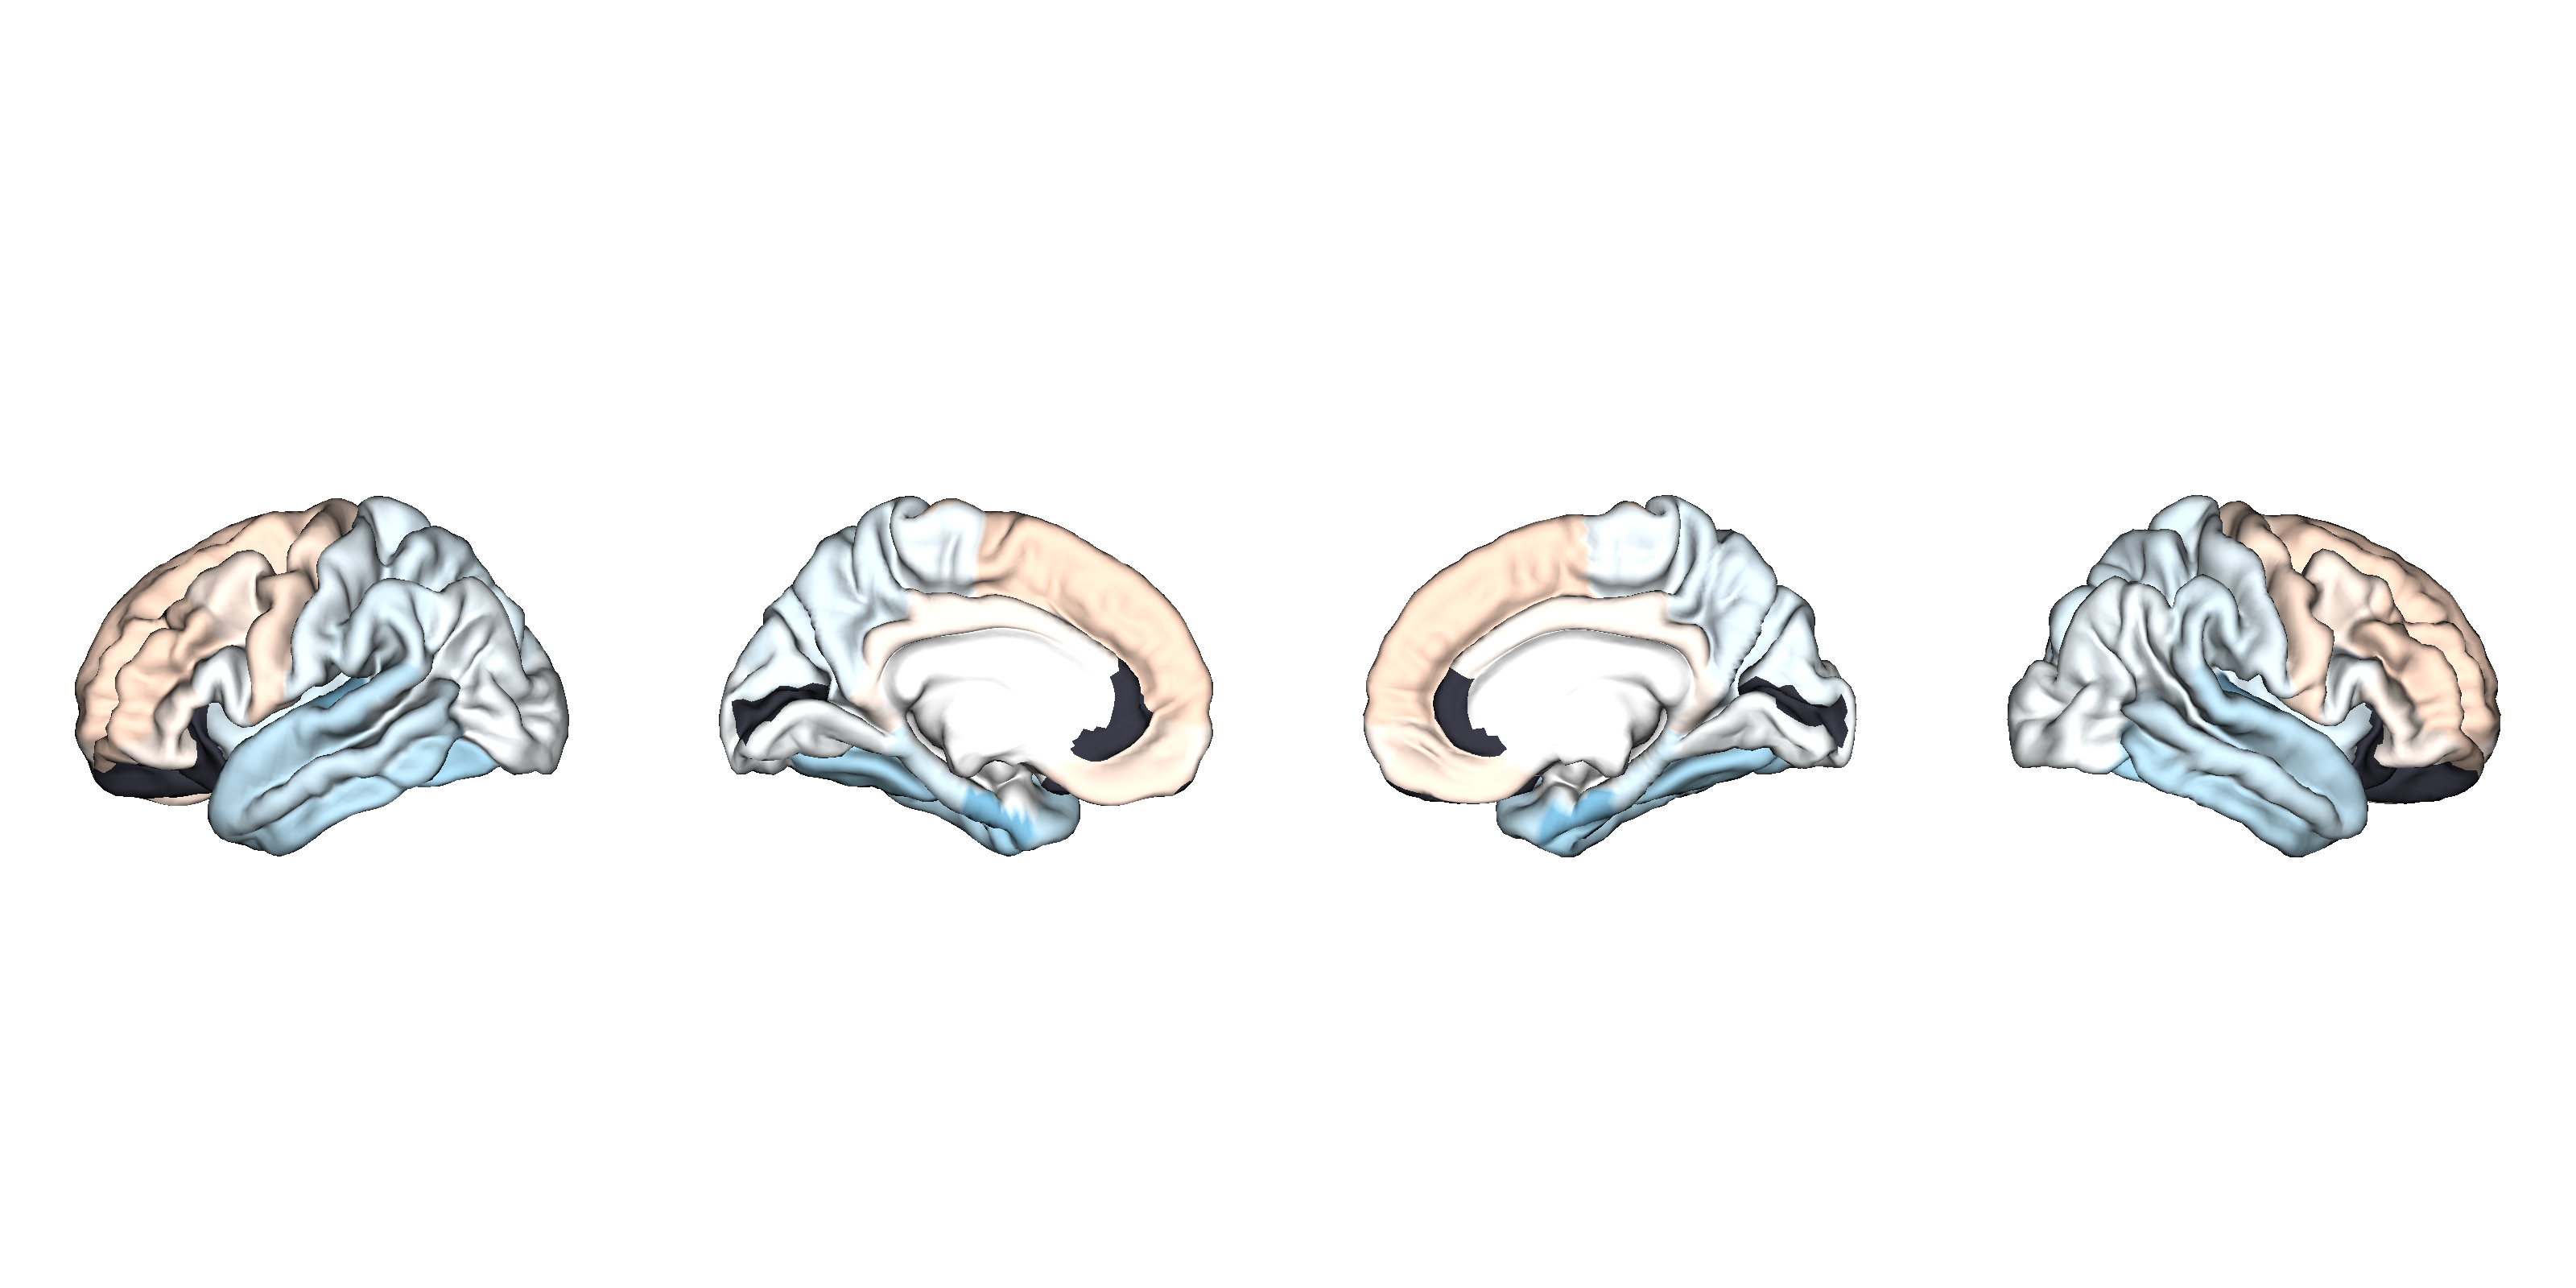

The table this chart was drawn from, first rows:
CorticalThickness, Structure, d_icv, se_icv, low_ci_icv, up_ci_icv, n_controls, n_patients, pobs, fdr_p, hemisphere, NAVR, NAVR_corrected, correction, population_size, d_icv_thresholded
ASD_meta-analysis_casevsCN, L_bankssts, -0.07, , , , 976, 1060, , 0.126, lh, 0.1677, 0.0141, 0.08407, 566, -0.07
ASD_meta-analysis_casevsCN, L_caudalanteriorcingulate, 0.03, , , , 974, 1056, , 0.463, lh, 0.2181, 0.01833, 0.08407, 566, 0.03
ASD_meta-analysis_casevsCN, L_caudalmiddlefrontal, 0.06, , , , 977, 1059, , 0.147, lh, 0.1755, 0.01475, 0.08407, 566, 0.06
ASD_meta-analysis_casevsCN, L_cuneus, -0.06, , , , 977, 1057, , 0.177, lh, 0.2156, 0.01813, 0.08407, 566, -0.06
ASD_meta-analysis_casevsCN, L_entorhinal, -0.24, , , , 973, 1058, , 0.0, lh, 0.3471, 0.02918, 0.08407, 566, -0.24
ASD_meta-analysis_casevsCN, L_fusiform, -0.19, , , , 975, 1059, , 0.0, lh, 0.2209, 0.01857, 0.08407, 566, -0.19
ASD_meta-analysis_casevsCN, L_inferiorparietal, -0.05, , , , 977, 1060, , 0.298, lh, 0.1392, 0.0117, 0.08407, 566, -0.05
ASD_meta-analysis_casevsCN, L_inferiortemporal, -0.16, , , , 976, 1059, , 0.0, lh, 0.1934, 0.01626, 0.08407, 566, -0.16
ASD_meta-analysis_casevsCN, L_isthmuscingulate, 0.05, , , , 976, 1056, , 0.294, lh, 0.2217, 0.01864, 0.08407, 566, 0.05
ASD_meta-analysis_casevsCN, L_lateraloccipital, -0.02, , , , 975, 1056, , 0.083, lh, 0.1508, 0.01268, 0.08407, 566, -0.02
ASD_meta-analysis_casevsCN, L_lateralorbitofrontal, 0.0, , , , 977, 1057, , 0.947, lh, 0.2366, 0.01989, 0.08407, 566, 
ASD_meta-analysis_casevsCN, L_lingual, -0.02, , , , 976, 1058, , 0.147, lh, 0.2512, 0.02112, 0.08407, 566, 
ASD_meta-analysis_casevsCN, L_medialorbitofrontal, 0.08, , , , 977, 1058, , 0.063, lh, 0.2976, 0.02501, 0.08407, 566, 0.08
ASD_meta-analysis_casevsCN, L_middletemporal, -0.12, , , , 976, 1060, , 0.009, lh, 0.1658, 0.01393, 0.08407, 566, -0.12
ASD_meta-analysis_casevsCN, L_parahippocampal, -0.11, , , , 974, 1059, , 0.019, lh, 0.1423, 0.01196, 0.08407, 566, -0.11
ASD_meta-analysis_casevsCN, L_paracentral, -0.05, , , , 977, 1056, , 0.233, lh, 0.2092, 0.01759, 0.08407, 566, -0.05
ASD_meta-analysis_casevsCN, L_parsopercularis, -0.03, , , , 976, 1057, , 0.489, lh, 0.1716, 0.01443, 0.08407, 566, -0.03
ASD_meta-analysis_casevsCN, L_parsorbitalis, 0.04, , , , 977, 1058, , 0.352, lh, 0.2587, 0.02175, 0.08407, 566, 0.04
ASD_meta-analysis_casevsCN, L_parstriangularis, 0.05, , , , 975, 1056, , 0.305, lh, 0.1949, 0.01639, 0.08407, 566, 0.05
ASD_meta-analysis_casevsCN, L_pericalcarine, -0.01, , , , 977, 1057, , 0.083, lh, 0.2586, 0.02174, 0.08407, 566, 
ASD_meta-analysis_casevsCN, L_postcentral, -0.07, , , , 973, 1058, , 0.108, lh, 0.1994, 0.01676, 0.08407, 566, -0.07
ASD_meta-analysis_casevsCN, L_posteriorcingulate, 0.05, , , , 973, 1060, , 0.313, lh, 0.2107, 0.01771, 0.08407, 566, 0.05
ASD_meta-analysis_casevsCN, L_precentral, 0.09, , , , 974, 1058, , 0.05, lh, 0.1935, 0.01627, 0.08407, 566, 0.09
ASD_meta-analysis_casevsCN, L_precuneus, -0.08, , , , 977, 1060, , 0.089, lh, 0.1268, 0.01066, 0.08407, 566, -0.08
ASD_meta-analysis_casevsCN, L_rostralanteriorcingulate, 0.01, , , , 976, 1056, , 0.777, lh, 0.2847, 0.02394, 0.08407, 566, 
ASD_meta-analysis_casevsCN, L_rostralmiddlefrontal, 0.11, , , , 976, 1060, , 0.013, lh, 0.1905, 0.01601, 0.08407, 566, 0.11
ASD_meta-analysis_casevsCN, L_superiorfrontal, 0.11, , , , 977, 1059, , 0.016, lh, 0.1329, 0.01117, 0.08407, 566, 0.11
ASD_meta-analysis_casevsCN, L_superiorparietal, -0.09, , , , 976, 1058, , 0.057, lh, 0.11, 0.009251, 0.08407, 566, -0.09
ASD_meta-analysis_casevsCN, L_superiortemporal, -0.15, , , , 975, 1058, , 0.001, lh, 0.1266, 0.01064, 0.08407, 566, -0.15
ASD_meta-analysis_casevsCN, L_supramarginal, -0.09, , , , 976, 1056, , 0.036, lh, 0.1405, 0.01181, 0.08407, 566, -0.09
ASD_meta-analysis_casevsCN, L_frontalpole, 0.04, , , , 975, 1059, , 0.372, lh, 0.3411, 0.02868, 0.08407, 566, 0.04
ASD_meta-analysis_casevsCN, L_temporalpole, -0.14, , , , 972, 1057, , 0.001, lh, 0.3659, 0.03076, 0.08407, 566, -0.14
ASD_meta-analysis_casevsCN, L_transversetemporal, -0.24, , , , 977, 1059, , 0.0, lh, 0.1963, 0.01651, 0.08407, 566, -0.24
ASD_meta-analysis_casevsCN, L_insula, -0.09, , , , 976, 1058, , 0.045, lh, 0.2979, 0.02505, 0.08407, 566, -0.09
ASD_meta-analysis_casevsCN, R_bankssts, -0.07, , , , 976, 1060, , 0.126, rh, 0.1536, 0.01291, 0.08407, 566, -0.07
ASD_meta-analysis_casevsCN, R_caudalanteriorcingulate, 0.03, , , , 974, 1056, , 0.463, rh, 0.2351, 0.01976, 0.08407, 566, 0.03
ASD_meta-analysis_casevsCN, R_caudalmiddlefrontal, 0.06, , , , 977, 1059, , 0.147, rh, 0.1702, 0.01431, 0.08407, 566, 0.06
ASD_meta-analysis_casevsCN, R_cuneus, -0.06, , , , 977, 1057, , 0.177, rh, 0.2123, 0.01785, 0.08407, 566, -0.06
ASD_meta-analysis_casevsCN, R_entorhinal, -0.24, , , , 973, 1058, , 0.0, rh, 0.3353, 0.02818, 0.08407, 566, -0.24
ASD_meta-analysis_casevsCN, R_fusiform, -0.19, , , , 975, 1059, , 0.0, rh, 0.2035, 0.01711, 0.08407, 566, -0.19
ASD_meta-analysis_casevsCN, R_inferiorparietal, -0.05, , , , 977, 1060, , 0.298, rh, 0.1405, 0.01181, 0.08407, 566, -0.05
ASD_meta-analysis_casevsCN, R_inferiortemporal, -0.16, , , , 976, 1059, , 0.0, rh, 0.1805, 0.01517, 0.08407, 566, -0.16
ASD_meta-analysis_casevsCN, R_isthmuscingulate, 0.05, , , , 976, 1056, , 0.294, rh, 0.2191, 0.01842, 0.08407, 566, 0.05
ASD_meta-analysis_casevsCN, R_lateraloccipital, -0.02, , , , 975, 1056, , 0.083, rh, 0.1528, 0.01284, 0.08407, 566, -0.02
ASD_meta-analysis_casevsCN, R_lateralorbitofrontal, 0.0, , , , 977, 1057, , 0.947, rh, 0.2955, 0.02484, 0.08407, 566, 
ASD_meta-analysis_casevsCN, R_lingual, -0.02, , , , 976, 1058, , 0.147, rh, 0.2619, 0.02202, 0.08407, 566, 
ASD_meta-analysis_casevsCN, R_medialorbitofrontal, 0.08, , , , 977, 1058, , 0.063, rh, 0.2376, 0.01997, 0.08407, 566, 0.08
ASD_meta-analysis_casevsCN, R_middletemporal, -0.12, , , , 976, 1060, , 0.009, rh, 0.1424, 0.01197, 0.08407, 566, -0.12
ASD_meta-analysis_casevsCN, R_parahippocampal, -0.11, , , , 974, 1059, , 0.019, rh, 0.1481, 0.01245, 0.08407, 566, -0.11
ASD_meta-analysis_casevsCN, R_paracentral, -0.05, , , , 977, 1056, , 0.233, rh, 0.1977, 0.01662, 0.08407, 566, -0.05
ASD_meta-analysis_casevsCN, R_parsopercularis, -0.03, , , , 976, 1057, , 0.489, rh, 0.1847, 0.01553, 0.08407, 566, -0.03
ASD_meta-analysis_casevsCN, R_parsorbitalis, 0.04, , , , 977, 1058, , 0.352, rh, 0.2586, 0.02174, 0.08407, 566, 0.04
ASD_meta-analysis_casevsCN, R_parstriangularis, 0.05, , , , 975, 1056, , 0.305, rh, 0.2359, 0.01983, 0.08407, 566, 0.05
ASD_meta-analysis_casevsCN, R_pericalcarine, -0.01, , , , 977, 1057, , 0.083, rh, 0.2831, 0.0238, 0.08407, 566, 
ASD_meta-analysis_casevsCN, R_postcentral, -0.07, , , , 973, 1058, , 0.108, rh, 0.1922, 0.01616, 0.08407, 566, -0.07
ASD_meta-analysis_casevsCN, R_posteriorcingulate, 0.05, , , , 973, 1060, , 0.313, rh, 0.2302, 0.01935, 0.08407, 566, 0.05
ASD_meta-analysis_casevsCN, R_precentral, 0.09, , , , 974, 1058, , 0.05, rh, 0.2035, 0.01711, 0.08407, 566, 0.09
ASD_meta-analysis_casevsCN, R_precuneus, -0.08, , , , 977, 1060, , 0.089, rh, 0.1371, 0.01153, 0.08407, 566, -0.08
ASD_meta-analysis_casevsCN, R_rostralanteriorcingulate, 0.01, , , , 976, 1056, , 0.777, rh, 0.2611, 0.02195, 0.08407, 566, 
ASD_meta-analysis_casevsCN, R_rostralmiddlefrontal, 0.11, , , , 976, 1060, , 0.013, rh, 0.1926, 0.01619, 0.08407, 566, 0.11
... 8 more rows
